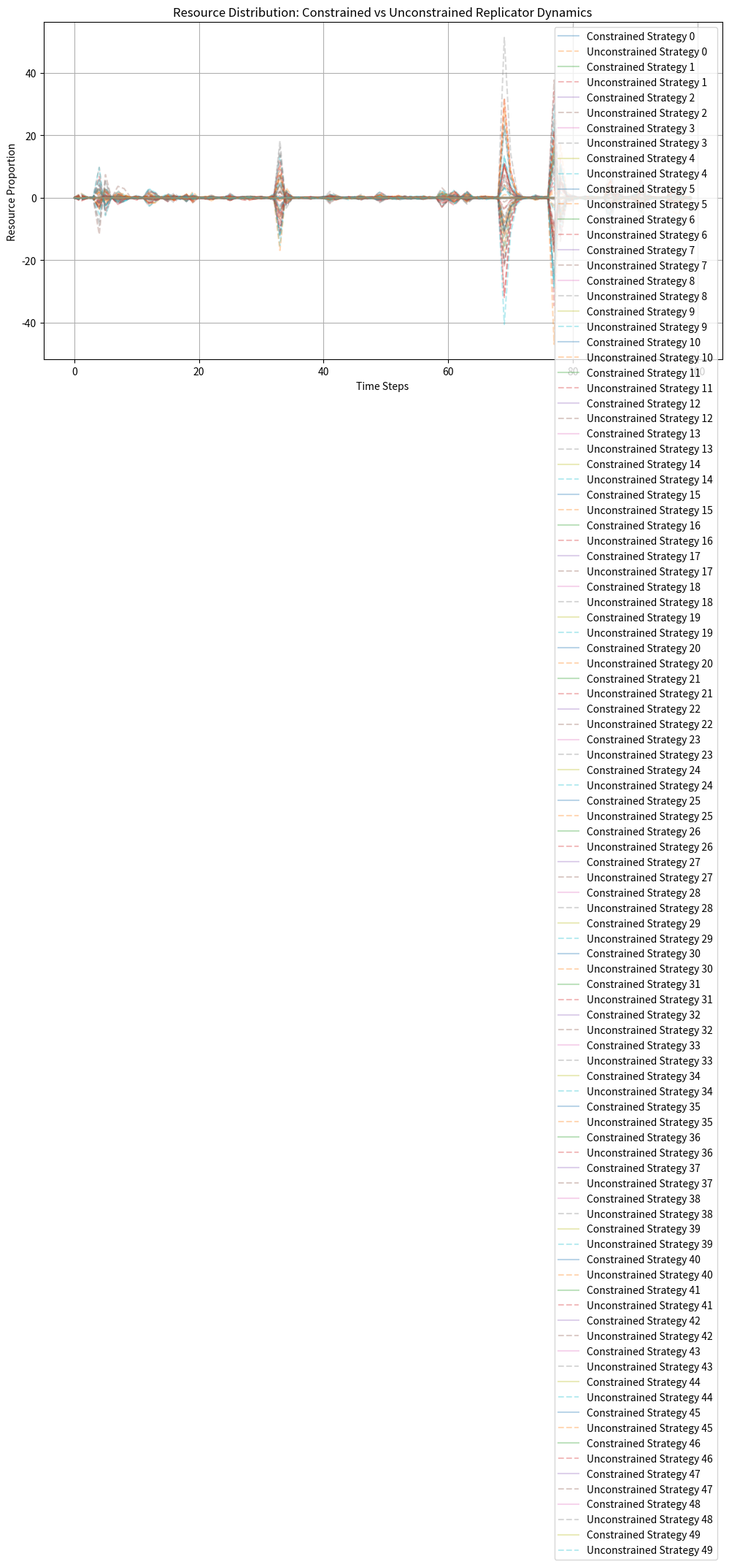

Write the Python code that produced this figure.
"""SUPERSEDED — kept as research history, not as a working test.

Despite the filename this script does not test an entropy budget:

1. `fitness` is computed each step and never used; there is no replicator term.
2. Resources are renormalized to sum to 1, so every entry is far below `D_max`
   and the clip never binds. The "constrained" arm is unconstrained.
3. The "unconstrained" arm differs only by added Gaussian noise, which can also
   drive entries negative.

The working implementation is
`simulation-models/alignment-and-veto/teo-civilization/teo_simulation.py`, which
the Viable Corridor paper uses for Appendix C. See README.md in this directory.
"""

import numpy as np
import matplotlib.pyplot as plt

# Parameters
time_steps = 100
N = 50  # number of strategies
D_max = 10  # maximum entropy budget

# Function to simulate replicator dynamics

def replicator_dynamics(constrained=True):
    # Initialize resource distribution and fitness
    resources = np.random.rand(N)
    fitness = np.random.rand(N)

    # Store resources over time
    resource_history = np.zeros((time_steps, N))

    for t in range(time_steps):
        # Update fitness based on current resources
        fitness = resources / np.sum(resources)

        # Apply entropy budget constraint if required
        if constrained:
            resources = np.clip(resources, 0, D_max)
        else:
            resources += np.random.normal(0, 1, N)  # Random fluctuations

        # Normalize resources to maintain proportion
        resources = resources / np.sum(resources)
        resource_history[t] = resources

    return resource_history

# Function to plot results

def plot_results(history_constrained, history_unconstrained):
    plt.figure(figsize=(12, 6))
    for i in range(N):
        plt.plot(history_constrained[:, i], label=f'Constrained Strategy {i}', alpha=0.3)
        plt.plot(history_unconstrained[:, i], label=f'Unconstrained Strategy {i}', alpha=0.3, linestyle='--')

    plt.title('Resource Distribution: Constrained vs Unconstrained Replicator Dynamics')
    plt.xlabel('Time Steps')
    plt.ylabel('Resource Proportion')
    plt.legend(loc='upper right')
    plt.grid(True)
    plt.show()

# Run simulations
history_constrained = replicator_dynamics(constrained=True)
history_unconstrained = replicator_dynamics(constrained=False)

# Plot the results
plot_results(history_constrained, history_unconstrained)
